Image classification data set "Dataset" (thutranhsodo/CS231 on GitHub). Class labels (6): dress, hand bag, hat, shirt, shoes, trousers.

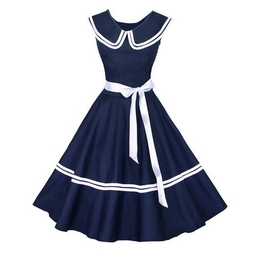
Label: dress

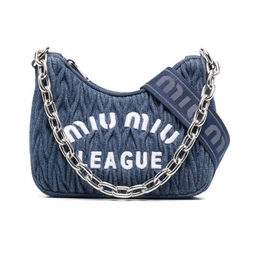
Label: hand bag

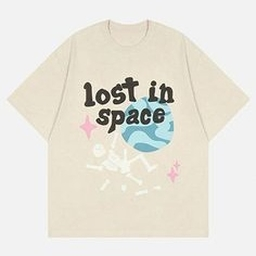
Label: shirt

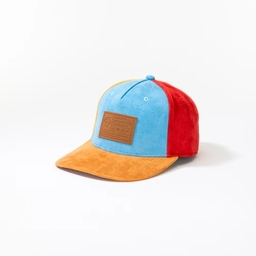
Label: hat

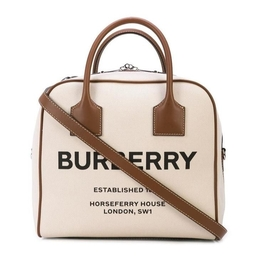
Label: hand bag

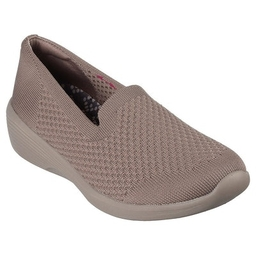
Label: shoes
